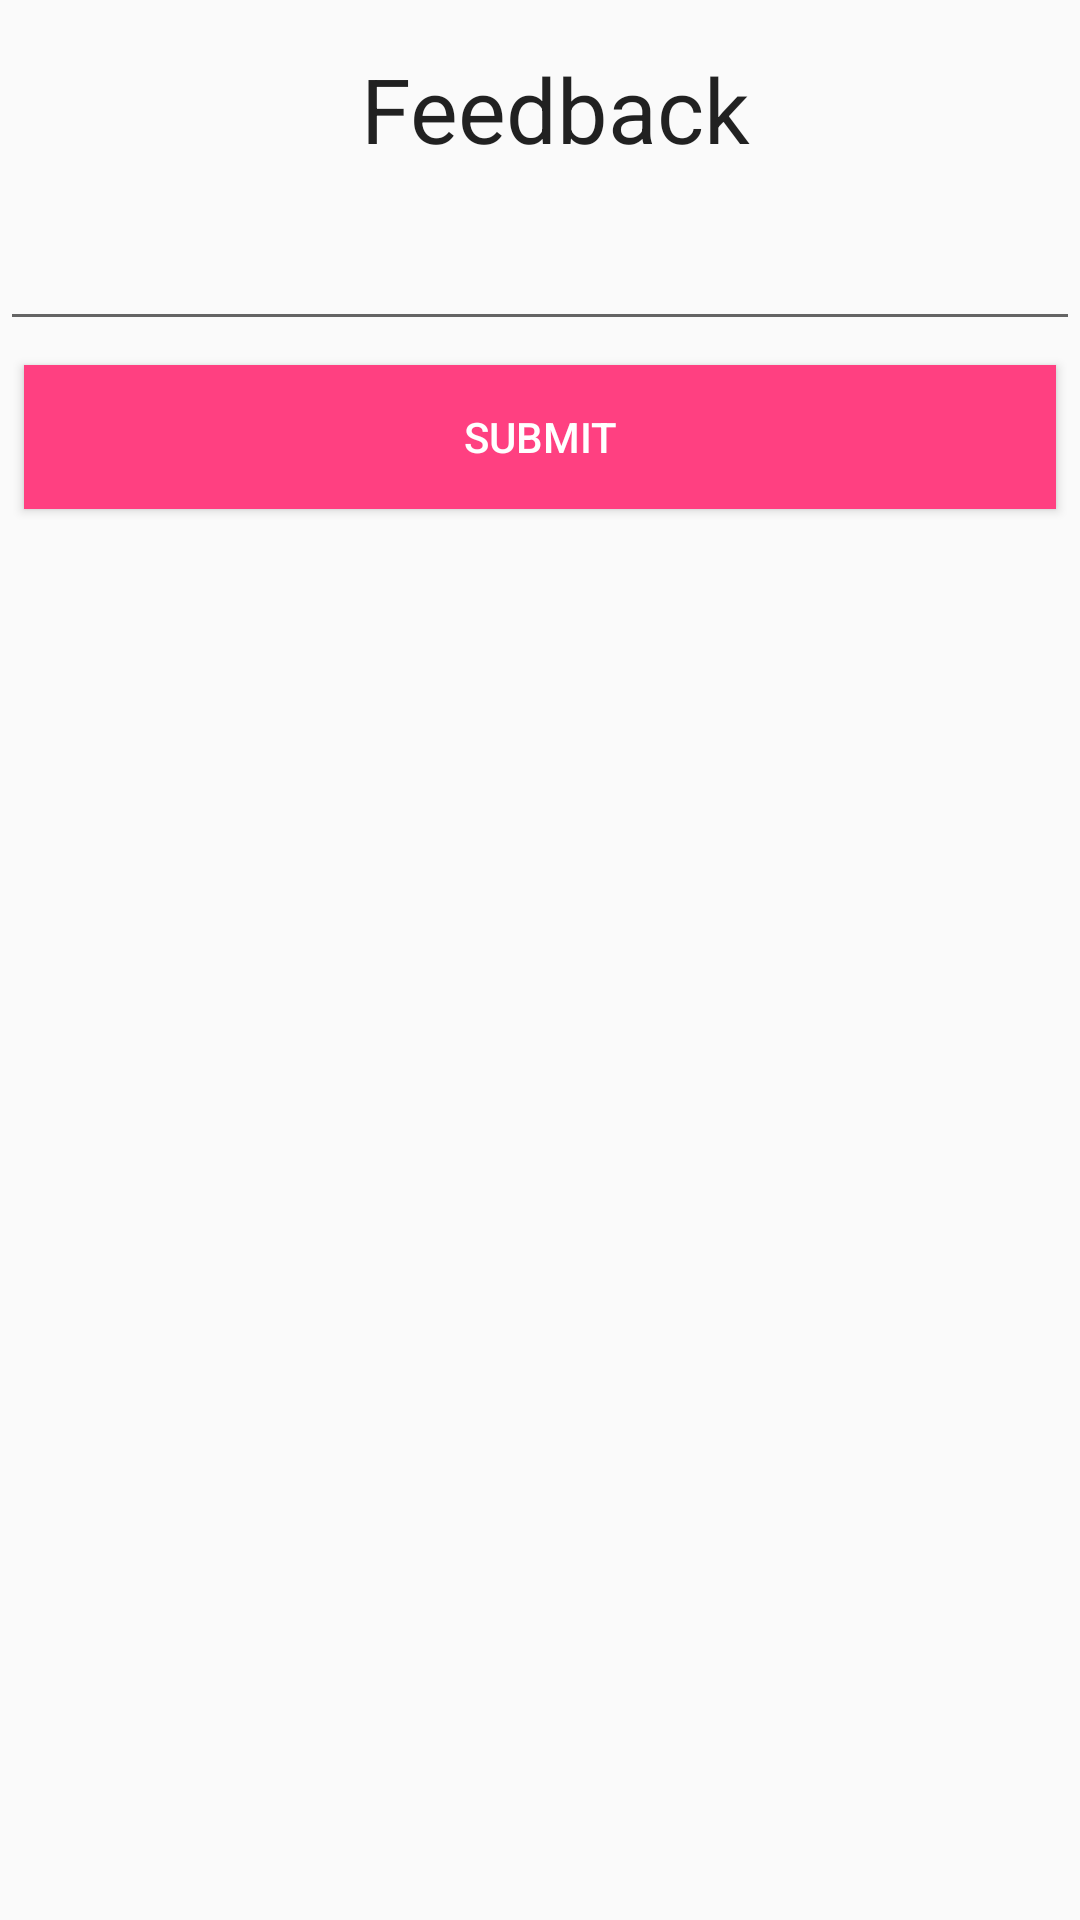

Produce the Android XML layout that renders to this screen, including the resource entries it uses.
<!-- AndroidManifest.xml: application theme AppTheme -->
<!-- res/layout/fragment_feedback.xml -->
<?xml version="1.0" encoding="utf-8"?>
<LinearLayout xmlns:android="http://schemas.android.com/apk/res/android"
    android:layout_width="match_parent"
    android:layout_height="match_parent"
    android:orientation="vertical">

    <TextView
        android:id="@+id/textView_user_feedback"
        style="@style/Heading"
        android:layout_width="match_parent"
        android:layout_height="wrap_content"
        android:layout_marginBottom="@dimen/activity_vertical_margin"
        android:layout_marginLeft="@dimen/activity_horizontal_margin"
        android:layout_marginRight="@dimen/activity_horizontal_margin"
        android:layout_marginTop="@dimen/activity_vertical_margin"
        android:text="@string/title_user_Feedback"
        android:textAlignment="center" />

    <EditText
        android:id="@+id/edit_text_user_feedback"
        android:layout_width="match_parent"
        android:layout_height="wrap_content"
        android:ems="10"
        android:inputType="textMultiLine" />

    <Button
        android:id="@+id/button_feedback_submit"
        style="@style/LinearLayoutButton"
        android:layout_width="match_parent"
        android:layout_height="wrap_content"
        android:layout_marginBottom="@dimen/button_vertical_margin"
        android:layout_marginLeft="@dimen/button_horizontal_margin"
        android:layout_marginRight="@dimen/button_horizontal_margin"
        android:layout_marginTop="@dimen/button_vertical_margin"
        android:text="@string/text_button_submit" />
</LinearLayout>
<!-- resources referenced by this layout -->
<resources>
  <dimen name="activity_horizontal_margin">16dp</dimen>
  <dimen name="activity_vertical_margin">16dp</dimen>
  <dimen name="button_horizontal_margin">8dp</dimen>
  <dimen name="button_vertical_margin">8dp</dimen>
  <string name="text_button_submit">Submit</string>
  <string name="title_user_Feedback">Feedback</string>
  <style name="Heading" parent="@android:style/TextAppearance.Large">
          <item name="android:fontFamily">sans-serif</item>
          <item name="android:textSize">30sp</item>
          <item name="android:paddingLeft">10dp</item>
      </style>
  <style name="LinearLayoutButton" parent="android:style/Widget.Material.Button">
          <item name="android:background">@color/colorAccent</item>
          <item name="android:textColor">@color/white</item>
      </style>
  <style name="AppTheme" parent="Theme.AppCompat.Light.DarkActionBar">
          
          <item name="colorPrimary">@color/colorPrimary</item>
          <item name="colorPrimaryDark">@color/colorPrimaryDark</item>
          <item name="colorAccent">@color/colorAccent</item>
      </style>
  <color name="colorAccent">#FF4081</color>
  <color name="white">#FFFFFF</color>
  <color name="colorPrimary">#3F51B5</color>
  <color name="colorPrimaryDark">#303F9F</color>
</resources>
